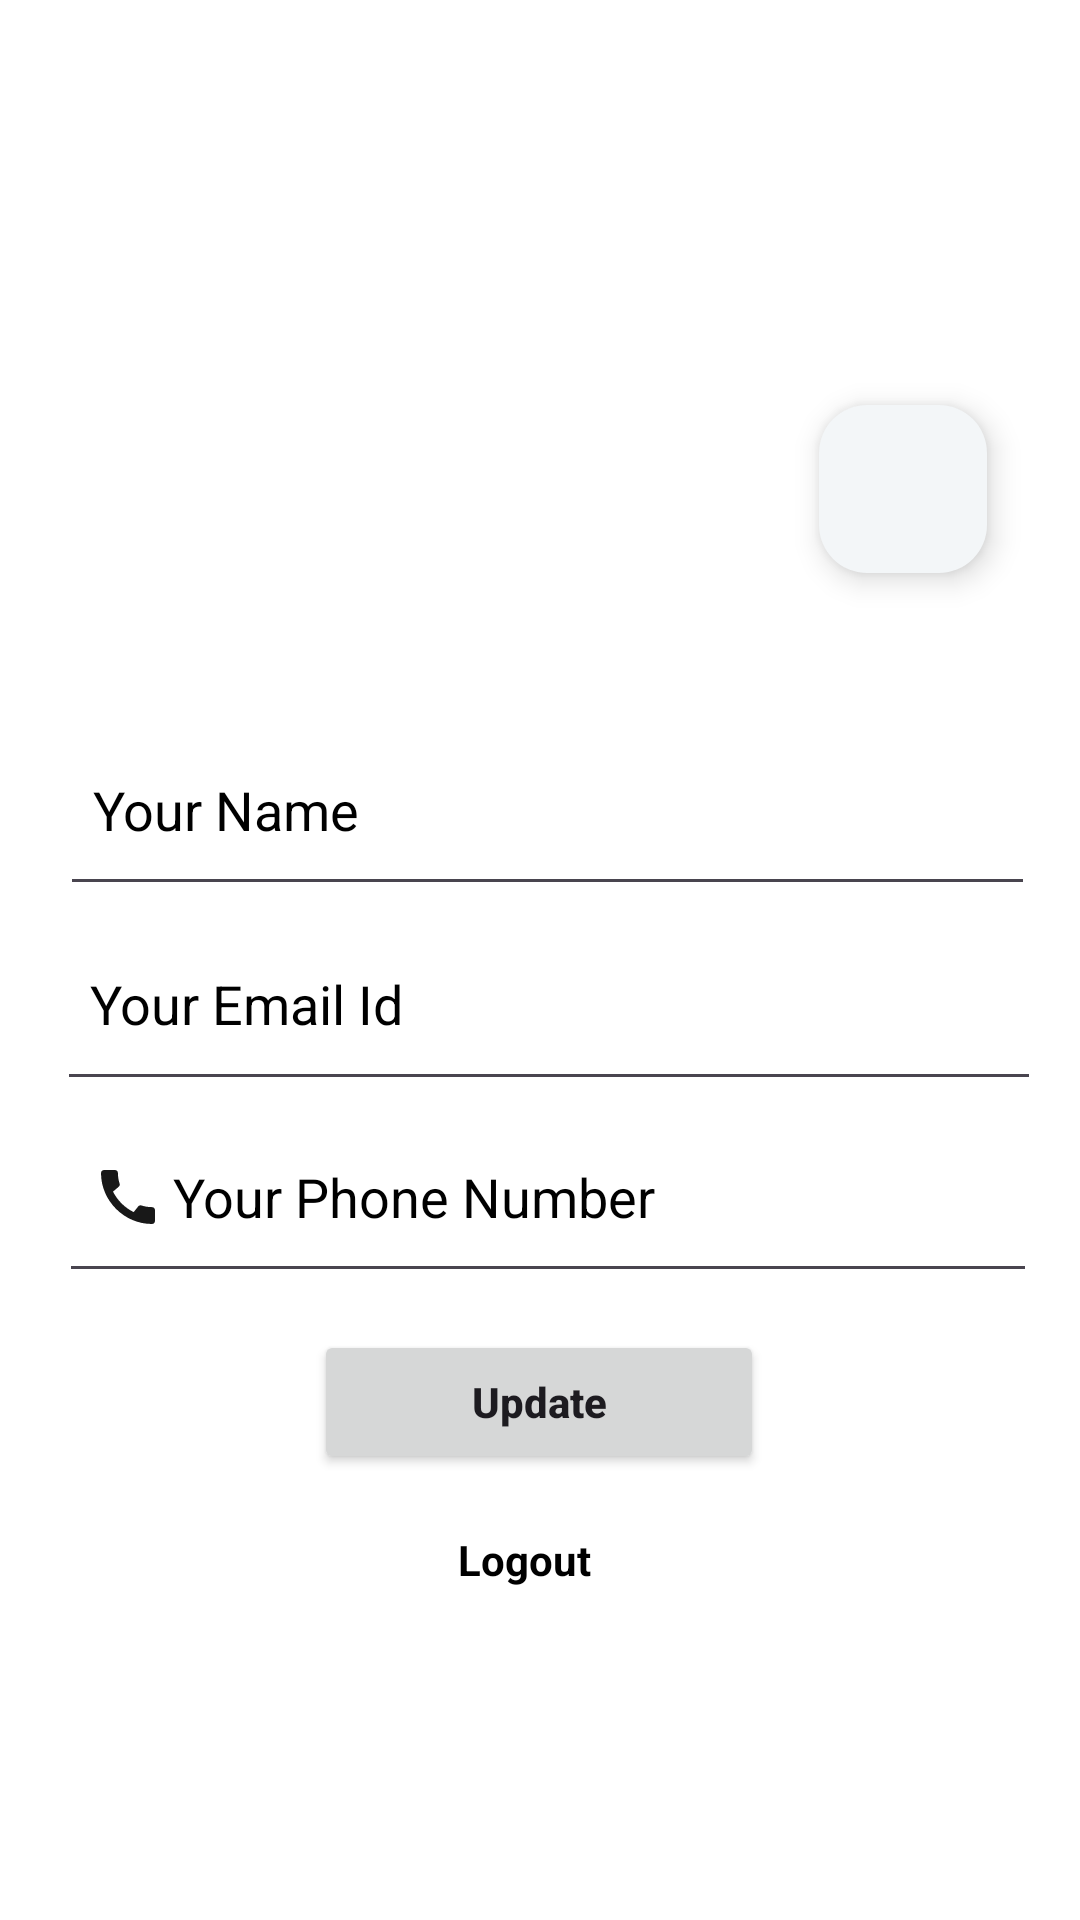

Layout XML and referenced resources for this Android screen:
<!-- AndroidManifest.xml: application theme Theme.Perpetual -->
<!-- res/layout/fragment_d.xml -->
<?xml version="1.0" encoding="utf-8"?>
<androidx.constraintlayout.widget.ConstraintLayout xmlns:android="http://schemas.android.com/apk/res/android"
    xmlns:tools="http://schemas.android.com/tools"
    android:layout_width="match_parent"
    android:layout_height="match_parent"
    xmlns:app="http://schemas.android.com/apk/res-auto"
    android:background="#fff"
    tools:context=".DFragment">

    
    <ImageView
        android:layout_width="match_parent"
        android:layout_height="200dp"
        android:id="@+id/profile_img"
        android:src="@drawable/baseline_person_24"
        app:layout_constraintEnd_toEndOf="parent"
        app:layout_constraintStart_toStartOf="parent"
        app:layout_constraintTop_toTopOf="parent"
        android:layout_margin="15dp"/>

    <com.google.android.material.floatingactionbutton.FloatingActionButton
        android:id="@+id/floatingActionButton"
        android:layout_width="wrap_content"
        android:layout_height="wrap_content"
        android:layout_marginEnd="16dp"
        android:layout_marginRight="16dp"
        android:layout_marginBottom="24dp"
        android:clickable="true"
        android:contentDescription="TODO"
        android:tint="@color/black"
        android:backgroundTint="#F3F6F8"
        android:focusable="true"
        android:src="@drawable/baseline_camera_alt_24"
        app:layout_constraintBottom_toBottomOf="@+id/profile_img"
        app:layout_constraintEnd_toEndOf="@+id/profile_img" />

    <EditText
        android:id="@+id/profile_name"
        android:layout_width="325dp"
        android:layout_height="64dp"
        android:drawableLeft="@drawable/baseline_person_24"
        android:drawablePadding="3dp"
        android:elevation="3dp"
        android:hint="Your Name"
        android:textColor="@color/black"
        android:textColorHint="@color/black"
        android:padding="11dp"
        app:layout_constraintBottom_toBottomOf="parent"
        app:layout_constraintEnd_toEndOf="parent"
        app:layout_constraintHorizontal_bias="0.569"
        app:layout_constraintStart_toStartOf="parent"
        app:layout_constraintTop_toBottomOf="@+id/profile_img"
        app:layout_constraintVertical_bias="0.064"
        app:layout_constraintWidth_percent=".8" />

    <EditText
        android:id="@+id/profile_email"
        android:layout_width="328dp"
        android:layout_height="65dp"
        android:textColorHint="@color/black"
        android:drawableLeft="@drawable/baseline_person_24"
        android:drawablePadding="3dp"
        android:elevation="3dp"
        android:hint="Your Email Id"
        android:textColor="@color/black"
        android:padding="11dp"
        app:layout_constraintBottom_toBottomOf="parent"
        app:layout_constraintEnd_toEndOf="parent"
        app:layout_constraintHorizontal_bias="0.59"
        app:layout_constraintStart_toStartOf="parent"
        app:layout_constraintTop_toBottomOf="@+id/profile_name"
        app:layout_constraintVertical_bias="0.0"
        app:layout_constraintWidth_percent=".8" />

    <EditText
        android:id="@+id/profile_phonenumber"
        android:layout_width="326dp"
        android:textColorHint="@color/black"
        android:layout_height="64dp"
        android:drawableLeft="@drawable/baseline_call_24"
        android:drawablePadding="3dp"
        android:elevation="3dp"
        android:hint="Your Phone Number"
        android:textColor="@color/black"
        android:padding="11dp"
        app:layout_constraintBottom_toBottomOf="parent"
        app:layout_constraintEnd_toEndOf="parent"
        app:layout_constraintHorizontal_bias="0.576"
        app:layout_constraintStart_toStartOf="parent"
        app:layout_constraintTop_toBottomOf="@+id/profile_email"
        app:layout_constraintVertical_bias="0.0"
        app:layout_constraintWidth_percent=".8" />



    <Button
        android:id="@+id/update"
        android:layout_width="150dp"
        android:layout_height="wrap_content"
        android:padding="14dp"
        android:text="Update"
        android:textAllCaps="false"
        android:textStyle="bold"
        app:layout_constraintBottom_toBottomOf="parent"
        app:layout_constraintEnd_toEndOf="parent"
        app:layout_constraintHorizontal_bias="0.498"
        app:layout_constraintStart_toStartOf="parent"
        app:layout_constraintTop_toBottomOf="@+id/profile_phonenumber"
        app:layout_constraintVertical_bias="0.077" />

    <TextView
        android:id="@+id/profile_logout"
        android:layout_width="55dp"
        android:layout_height="29dp"
        android:layout_marginBottom="56dp"
        android:text="Logout"
        android:textColor="@color/black"
        android:textStyle="bold"
        app:layout_constraintBottom_toBottomOf="parent"
        app:layout_constraintEnd_toEndOf="parent"
        app:layout_constraintStart_toStartOf="parent"
        app:layout_constraintTop_toBottomOf="@+id/update"
        app:layout_constraintVertical_bias="0.3" />



</androidx.constraintlayout.widget.ConstraintLayout>
<!-- resources referenced by this layout -->
<resources>
  <!-- drawable baseline_call_24 (drawable) -->
  <vector android:height="24dp" android:tint="#181818"
      android:viewportHeight="24" android:viewportWidth="24"
      android:width="24dp" xmlns:android="http://schemas.android.com/apk/res/android">
      <path android:fillColor="@android:color/white" android:pathData="M20.01,15.38c-1.23,0 -2.42,-0.2 -3.53,-0.56 -0.35,-0.12 -0.74,-0.03 -1.01,0.24l-1.57,1.97c-2.83,-1.35 -5.48,-3.9 -6.89,-6.83l1.95,-1.66c0.27,-0.28 0.35,-0.67 0.24,-1.02 -0.37,-1.11 -0.56,-2.3 -0.56,-3.53 0,-0.54 -0.45,-0.99 -0.99,-0.99H4.19C3.65,3 3,3.24 3,3.99 3,13.28 10.73,21 20.01,21c0.71,0 0.99,-0.63 0.99,-1.18v-3.45c0,-0.54 -0.45,-0.99 -0.99,-0.99z"/>
  </vector>
  <style name="Theme.Perpetual" parent="Base.Theme.Perpetual" />
  <style name="Base.Theme.Perpetual" parent="Theme.Material3.DayNight.NoActionBar">
          
          
      </style>
  <!-- not gathered from this repository: default colours our renderer supplied (Android Studio template values) -->
  <color name="black">#FF000000</color>
</resources>
